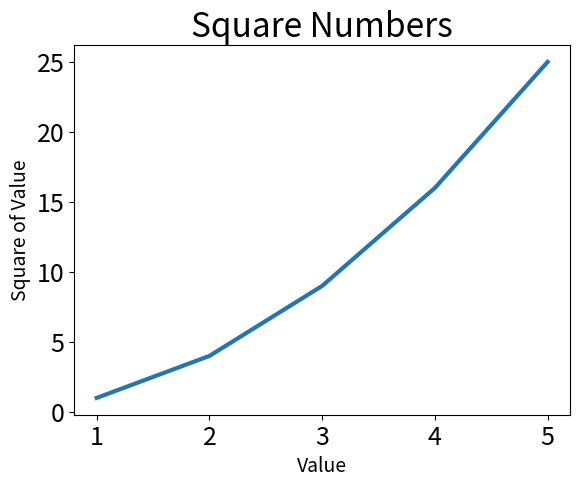

Generate this figure with matplotlib:
import matplotlib.pyplot as plt

input_values = [1, 2, 3, 4, 5]
squares = [1, 4, 9, 16, 25]
fig, ax = plt.subplots()
ax.plot(input_values,squares, linewidth=3)

# Set chart title and label axes.
ax.set_title("Square Numbers", fontsize=24)
ax.set_xlabel("Value", fontsize=14)
ax.set_ylabel("Square of Value", fontsize=14)

# Set size of tick labels.
ax.tick_params(axis='both', labelsize=18)
plt.show()
